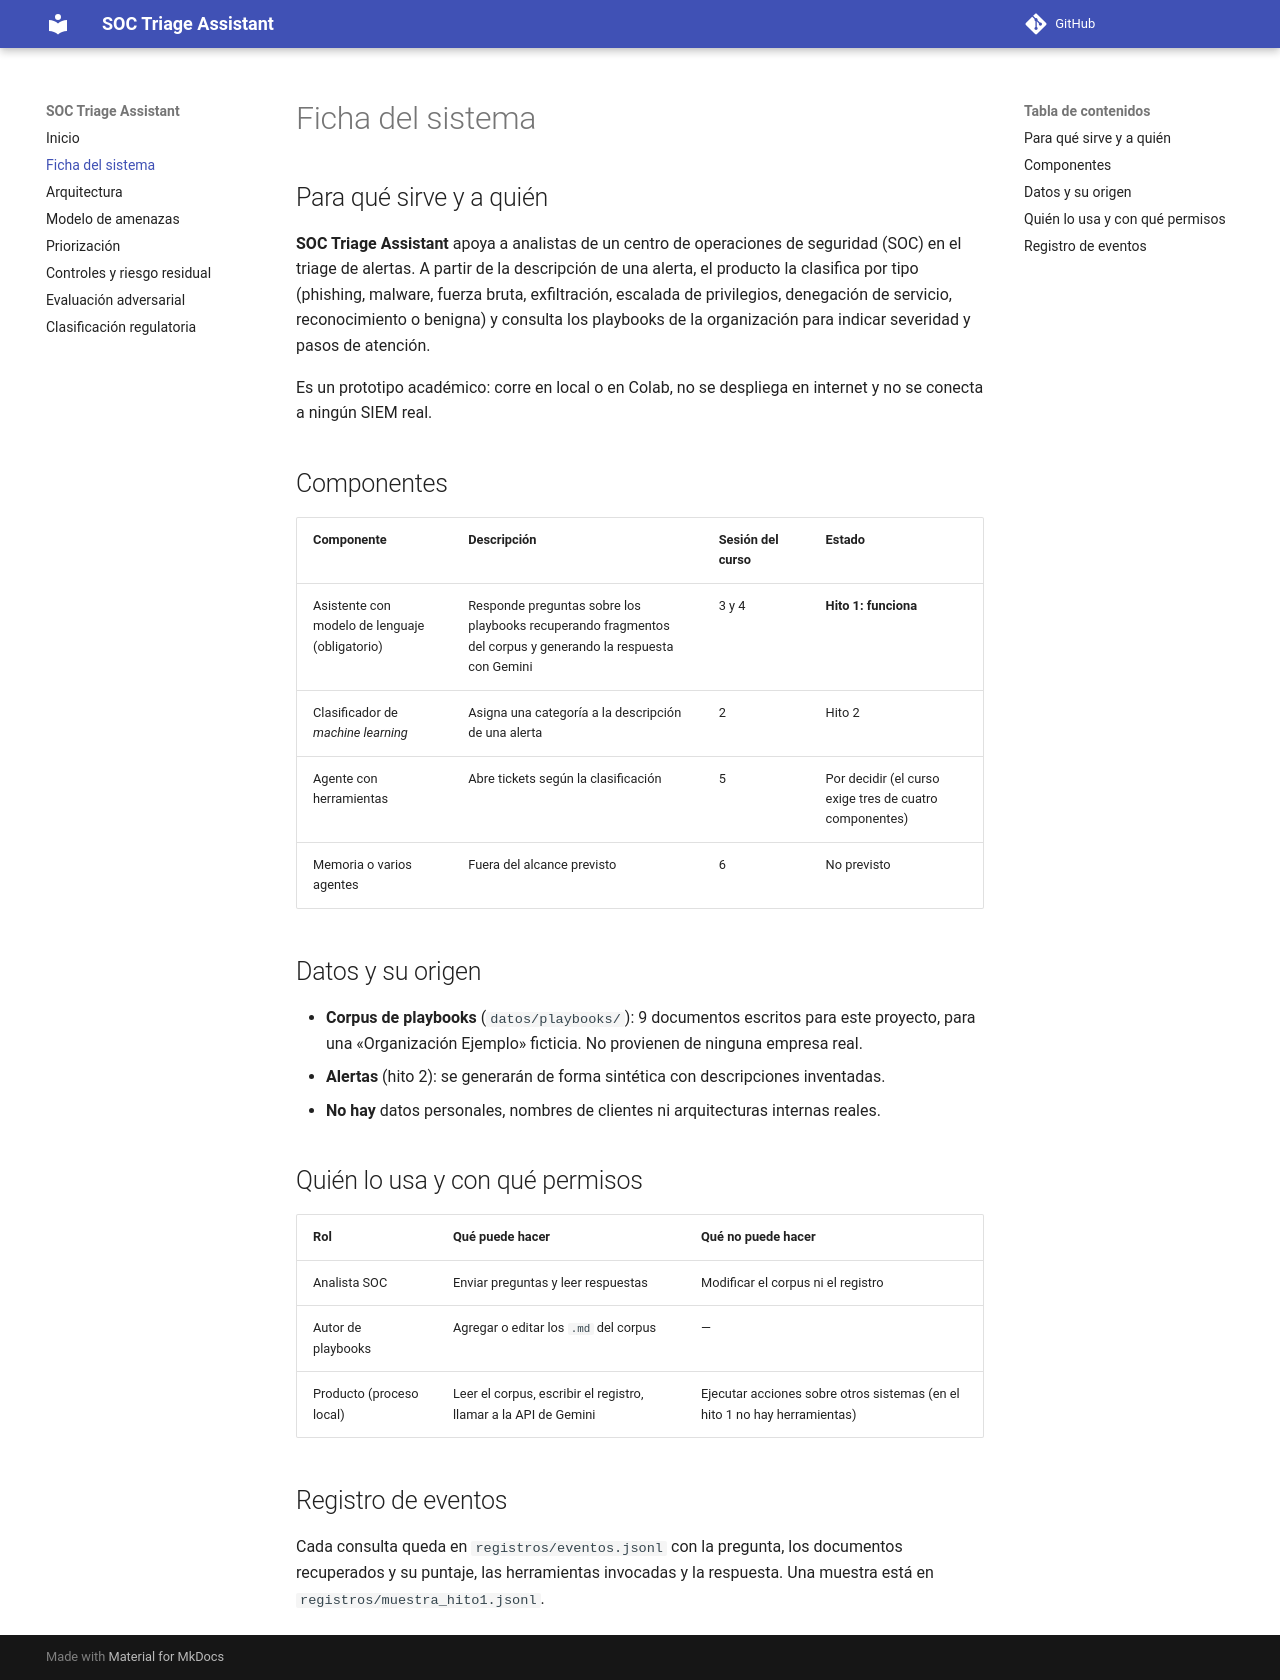

repository: Johnyjeac/AI-Security-GT · page: ficha/index.html · generator: mkdocs

# Ficha del sistema

## Para qué sirve y a quién
**SOC Triage Assistant** apoya a analistas de un centro de operaciones de seguridad (SOC) en el triage de alertas. A partir de la descripción de una alerta, el producto la clasifica por tipo (phishing, malware, fuerza bruta, exfiltración, escalada de privilegios, denegación de servicio, reconocimiento o benigna) y consulta los playbooks de la organización para indicar severidad y pasos de atención.

Es un prototipo académico: corre en local o en Colab, no se despliega en internet y no se conecta a ningún SIEM real.

## Componentes

| Componente | Descripción | Sesión del curso | Estado |
|------------|-------------|------------------|--------|
| Asistente con modelo de lenguaje (obligatorio) | Responde preguntas sobre los playbooks recuperando fragmentos del corpus y generando la respuesta con Gemini | 3 y 4 | **Hito 1: funciona** |
| Clasificador de *machine learning* | Asigna una categoría a la descripción de una alerta | 2 | Hito 2 |
| Agente con herramientas | Abre tickets según la clasificación | 5 | Por decidir (el curso exige tres de cuatro componentes) |
| Memoria o varios agentes | Fuera del alcance previsto | 6 | No previsto |

## Datos y su origen
- **Corpus de playbooks** (`datos/playbooks/`): 9 documentos escritos para este proyecto, para una «Organización Ejemplo» ficticia. No provienen de ninguna empresa real.
- **Alertas** (hito 2): se generarán de forma sintética con descripciones inventadas.
- **No hay** datos personales, nombres de clientes ni arquitecturas internas reales.

## Quién lo usa y con qué permisos

| Rol | Qué puede hacer | Qué no puede hacer |
|-----|-----------------|--------------------|
| Analista SOC | Enviar preguntas y leer respuestas | Modificar el corpus ni el registro |
| Autor de playbooks | Agregar o editar los `.md` del corpus | — |
| Producto (proceso local) | Leer el corpus, escribir el registro, llamar a la API de Gemini | Ejecutar acciones sobre otros sistemas (en el hito 1 no hay herramientas) |

## Registro de eventos
Cada consulta queda en `registros/eventos.jsonl` con la pregunta, los documentos recuperados y su puntaje, las herramientas invocadas y la respuesta. Una muestra está en `registros/muestra_hito1.jsonl`.
